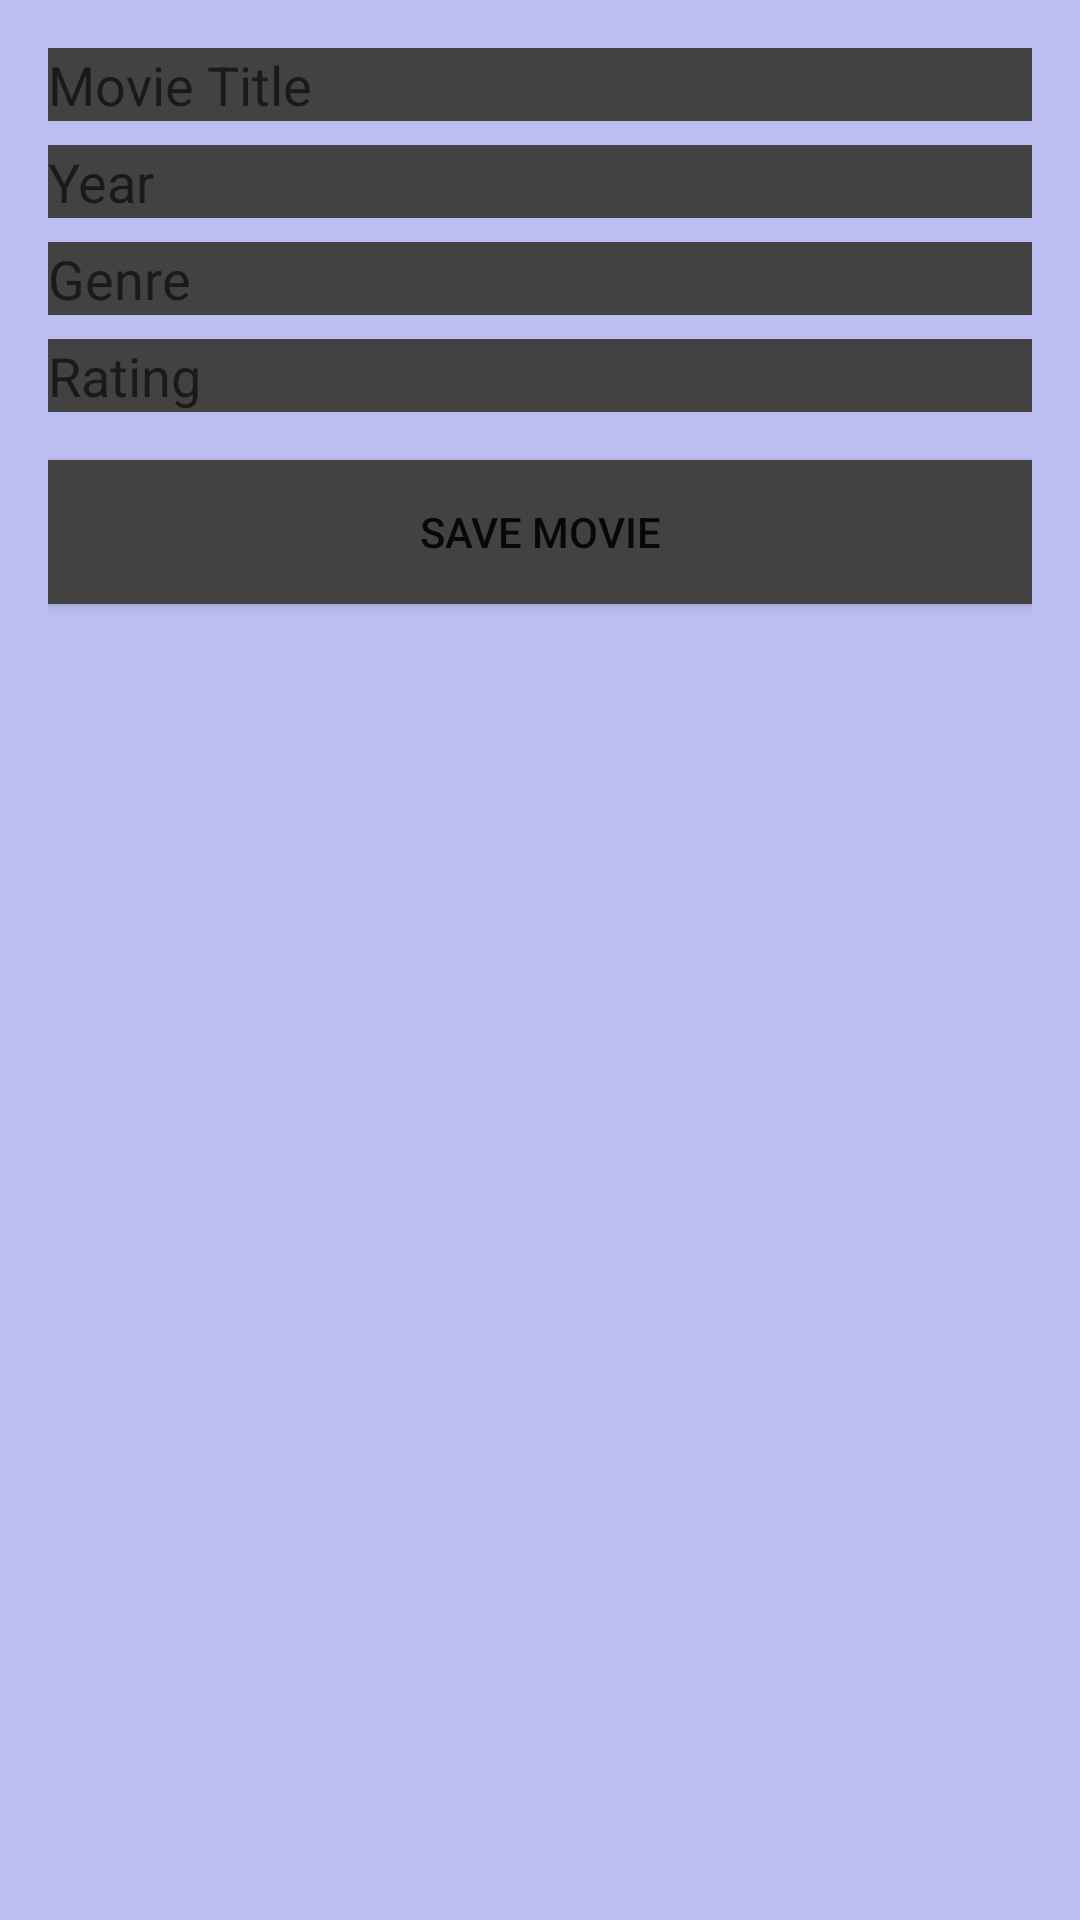

Reconstruct the res/layout file that produces this screen, plus the resources it refers to.
<!-- AndroidManifest.xml: application theme Theme.MovieList -->
<!-- res/layout/fragment_new_movie.xml -->
<?xml version="1.0" encoding="utf-8"?>
<LinearLayout xmlns:android="http://schemas.android.com/apk/res/android"
    android:layout_width="match_parent"
    android:layout_height="wrap_content"
    android:orientation="vertical"
    android:layout_gravity="center"
    android:padding="16dp"
    android:background="@color/lavander2">

    <EditText
        android:id="@+id/titleInput"
        android:layout_width="match_parent"
        android:layout_height="wrap_content"
        android:background="@color/darkGrey"
        android:hint="Movie Title"
        android:layout_marginBottom="8dp"/>

    <EditText
        android:id="@+id/yearInput"
        android:layout_width="match_parent"
        android:layout_height="wrap_content"
        android:hint="Year"
        android:background="@color/darkGrey"
        android:inputType="number"
        android:layout_marginBottom="8dp"/>

    <EditText
        android:id="@+id/genreInput"
        android:background="@color/darkGrey"
        android:layout_width="match_parent"
        android:layout_height="wrap_content"
        android:hint="Genre"
        android:layout_marginBottom="8dp"/>

    <EditText
        android:id="@+id/ratingInput"
        android:background="@color/darkGrey"
        android:layout_width="match_parent"
        android:layout_height="wrap_content"
        android:hint="Rating"
        android:layout_marginBottom="16dp"/>

    <Button
        android:id="@+id/saveMovieButton"
        android:layout_width="match_parent"
        android:background="@color/darkGrey"
        android:layout_height="wrap_content"
        android:text="Save Movie"/>

</LinearLayout>
<!-- resources referenced by this layout -->
<resources>
  <color name="darkGrey">#FF424242</color>
  <color name="lavander2">#FFBCBEF1</color>
  <style name="Theme.MovieList" parent="Theme.MaterialComponents.DayNight.DarkActionBar">
          <item name="colorPrimary">#0000ff</item>
          <item name="colorOnPrimary">#ffff00</item>
          <item name="colorSurface">#555555</item>
      </style>
</resources>
